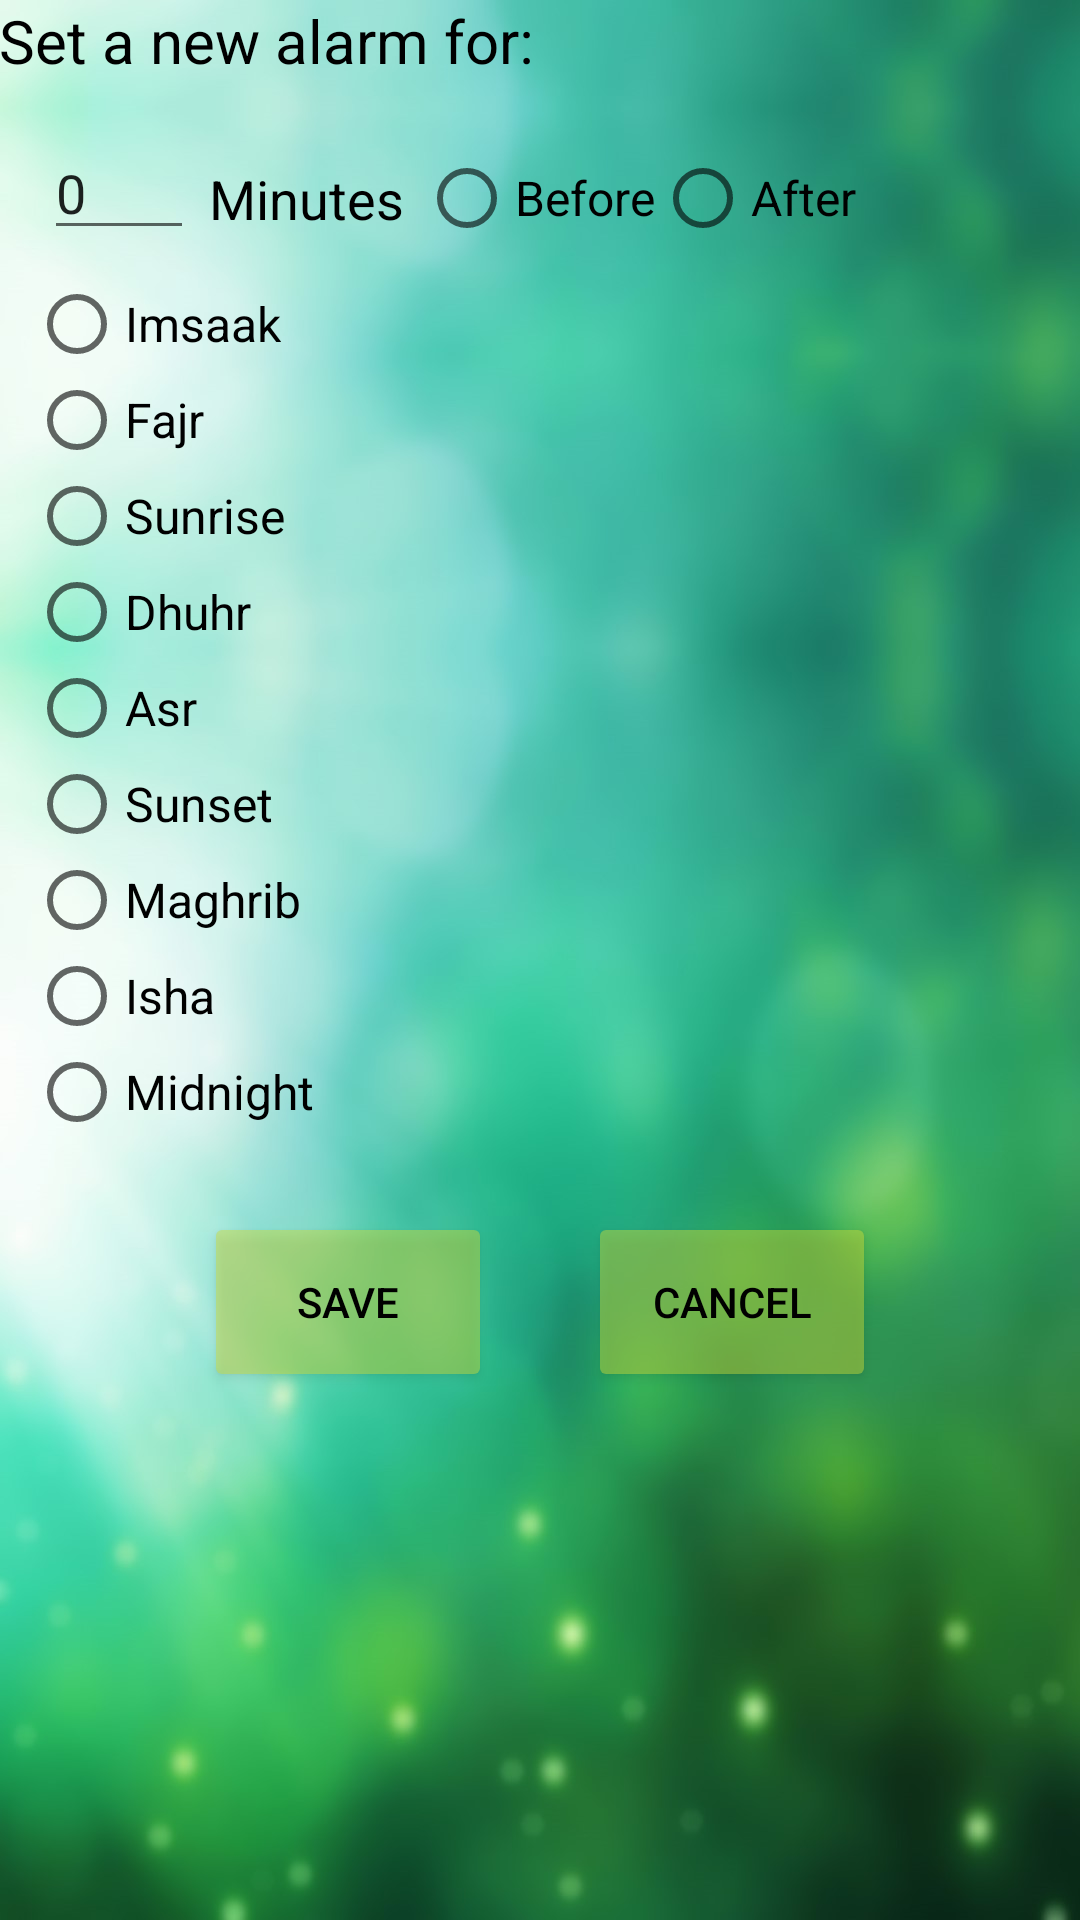

This screen was rendered from an Android layout file. Write that file and the resources it references.
<!-- AndroidManifest.xml: application theme AppTheme -->
<!-- res/layout/content_set_alerts.xml -->
<?xml version="1.0" encoding="utf-8"?>
<LinearLayout xmlns:android="http://schemas.android.com/apk/res/android"
    xmlns:app="http://schemas.android.com/apk/res-auto"
    xmlns:tools="http://schemas.android.com/tools"
    android:layout_width="match_parent"
    android:layout_height="match_parent"
    android:paddingLeft="@dimen/activity_horizontal_margin"
    android:paddingTop="@dimen/activity_vertical_margin"
    android:paddingRight="@dimen/activity_horizontal_margin"
    android:paddingBottom="@dimen/activity_vertical_margin"
    app:layout_behavior="@string/appbar_scrolling_view_behavior"
    tools:context="com.marash.prayerreminder.SetAlertsPage"
    tools:showIn="@layout/activity_set_alerts"
    android:orientation="vertical">


    <RelativeLayout
        android:layout_width="match_parent"
        android:layout_height="wrap_content">

        <TextView
            android:id="@+id/textView_setAnewAlertFor"
            android:layout_width="wrap_content"
            android:layout_height="wrap_content"
            android:layout_alignParentTop="true"
            android:text="@string/setAlertsFor"
            android:textAppearance="?android:attr/textAppearanceMedium"
            android:textColor="#000000"
            android:textSize="20sp" />
        <RadioGroup
            android:id="@+id/beforeAfter"
            android:layout_width="wrap_content"
            android:layout_height="wrap_content"
            android:layout_marginStart="5sp"
            android:layout_marginLeft="5sp"
            android:layout_marginTop="50sp"
            android:layout_toEndOf="@+id/textView_minutes"
            android:layout_toRightOf="@+id/textView_minutes"
            android:orientation="horizontal">

            <RadioButton
                android:id="@+id/radioButton_before"
                android:layout_width="wrap_content"
                android:layout_height="wrap_content"
                android:checked="false"
                android:tag="Before"
                android:text="@string/Before"
                android:textSize="16sp" />

            <RadioButton
                android:id="@+id/radioButton_after"
                android:layout_width="wrap_content"
                android:layout_height="wrap_content"
                android:checked="false"
                android:tag="After"
                android:text="@string/After"
                android:textSize="16sp" />
        </RadioGroup>

        <EditText
            android:id="@+id/editText_preferableTime"
            android:layout_width="50sp"
            android:layout_height="wrap_content"
            android:layout_below="@+id/textView_setAnewAlertFor"
            android:layout_marginStart="15sp"
            android:layout_marginLeft="15sp"
            android:layout_marginTop="15sp"
            android:layout_marginEnd="5sp"
            android:layout_marginRight="5sp"
            android:inputType="time"
            android:text="@string/zero"
            android:textSize="18sp" />

        <TextView
            android:id="@+id/textView_minutes"
            android:layout_width="wrap_content"
            android:layout_height="wrap_content"
            android:layout_below="@+id/textView_setAnewAlertFor"
            android:layout_marginTop="27sp"
            android:layout_toEndOf="@+id/editText_preferableTime"
            android:layout_toRightOf="@+id/editText_preferableTime"
            android:labelFor="@id/editText_preferableTime"
            android:text="@string/Minutes"
            android:textAppearance="?android:attr/textAppearanceMedium"
            android:textColor="#000000"
            android:textSize="18sp" />

        <RadioGroup
            android:id="@+id/prayerGroup"
            android:layout_below="@+id/beforeAfter"
            android:layout_width="wrap_content"
            android:layout_height="wrap_content"
            android:layout_alignParentStart="true"
            android:layout_alignParentLeft="true"
            android:orientation="vertical"
            android:padding="10sp">

            <RadioButton
                android:id="@+id/radioButton_Imsaak"
                android:layout_width="wrap_content"
                android:layout_height="wrap_content"
                android:checked="false"
                android:tag="Imsaak"
                android:text="@string/Imsaak"
                android:textSize="16sp" />

            <RadioButton
                android:id="@+id/radioButton_fajr"
                android:layout_width="wrap_content"
                android:layout_height="wrap_content"
                android:checked="false"
                android:tag="Fajr"
                android:text="@string/Fajr"
                android:textSize="16sp" />

            <RadioButton
                android:id="@+id/radioButton_sunrise"
                android:layout_width="wrap_content"
                android:layout_height="wrap_content"
                android:checked="false"
                android:tag="Sunrise"
                android:text="@string/Sunrise"
                android:textSize="16sp" />

            <RadioButton
                android:id="@+id/radioButton_zohr"
                android:layout_width="wrap_content"
                android:layout_height="wrap_content"
                android:checked="false"
                android:tag="Dhuhr"
                android:text="@string/Dhuhr"
                android:textSize="16sp" />

            <RadioButton
                android:id="@+id/radioButton_asr"
                android:layout_width="wrap_content"
                android:layout_height="wrap_content"
                android:checked="false"
                android:tag="Asr"
                android:text="@string/Asr"
                android:textSize="16sp" />

            <RadioButton
                android:id="@+id/radioButton_sunset"
                android:layout_width="wrap_content"
                android:layout_height="wrap_content"
                android:checked="false"
                android:tag="Sunset"
                android:text="@string/Sunset"
                android:textSize="16sp" />

            <RadioButton
                android:id="@+id/radioButton_maghrib"
                android:layout_width="wrap_content"
                android:layout_height="wrap_content"
                android:checked="false"
                android:tag="Maghrib"
                android:text="@string/Maghrib"
                android:textSize="16sp" />

            <RadioButton
                android:id="@+id/radioButton_isha"
                android:layout_width="wrap_content"
                android:layout_height="wrap_content"
                android:checked="false"
                android:tag="Isha"
                android:text="@string/Isha"
                android:textSize="16sp" />

            <RadioButton
                android:id="@+id/radioButton_midnight"
                android:layout_width="wrap_content"
                android:layout_height="wrap_content"
                android:checked="false"
                android:tag="Midnight"
                android:text="@string/Midnight"
                android:textSize="16sp" />
        </RadioGroup>
    </RelativeLayout>

    <LinearLayout
        android:layout_width="match_parent"
        android:layout_height="match_parent"
        android:gravity="center_horizontal"
        android:orientation="horizontal">

        <Button
            android:id="@+id/button_saveAlert"
            android:layout_width="wrap_content"
            android:layout_height="wrap_content"
            android:layout_marginTop="20sp"
            android:layout_marginRight="40sp"
            android:layout_marginEnd="40sp"
            android:background="@drawable/button_shape"
            android:text="@string/save"/>

        <Button
            android:id="@+id/button_cancelAlert"
            android:layout_width="wrap_content"
            android:layout_height="wrap_content"
            android:layout_marginTop="20sp"
            android:background="@drawable/button_shape"
            android:onClick="cancelAlertFunction"
            android:text="@string/cancel" />
    </LinearLayout>
</LinearLayout>
<!-- res/layout/activity_set_alerts.xml (included above) -->
<?xml version="1.0" encoding="utf-8"?>
<android.support.design.widget.CoordinatorLayout xmlns:android="http://schemas.android.com/apk/res/android"
    xmlns:app="http://schemas.android.com/apk/res-auto"
    xmlns:tools="http://schemas.android.com/tools"
    android:layout_width="match_parent"
    android:layout_height="match_parent"
    android:fitsSystemWindows="true"
    tools:context="com.marash.prayerreminder.SetAlertsPage">

    <android.support.design.widget.AppBarLayout
        android:layout_width="match_parent"
        android:layout_height="wrap_content">

        <android.support.v7.widget.Toolbar
            android:id="@+id/toolbar"
            android:layout_width="match_parent"
            android:layout_height="?attr/actionBarSize"
            android:elevation="4dp"
            android:theme="@style/toolBarTheme"/>

    </android.support.design.widget.AppBarLayout>

    <include layout="@layout/content_set_alerts" />

</android.support.design.widget.CoordinatorLayout>
<!-- resources referenced by this layout -->
<resources>
  <!-- drawable button_shape (drawable) -->
  <?xml version="1.0" encoding="utf-8"?>
  <selector xmlns:android="http://schemas.android.com/apk/res/android">
      <item android:state_pressed="true" >
          <shape>
              <solid
                  android:color="#19CDDC39" />
  
              <corners
                  android:radius="2sp" />
              <padding
                  android:left="10sp"
                  android:top="10sp"
                  android:right="10sp"
                  android:bottom="10sp" />
          </shape>
      </item>
      <item>
          <shape>
              <solid
                  android:color="#75CDDC39" />
              <corners
                  android:radius="2sp" />
              <padding
                  android:left="10sp"
                  android:top="10sp"
                  android:right="10sp"
                  android:bottom="10sp" />
          </shape>
      </item>
  </selector>
  <string name="After">After</string>
  <string name="Asr">Asr</string>
  <string name="Before">Before</string>
  <string name="Dhuhr">Dhuhr</string>
  <string name="Fajr">Fajr</string>
  <string name="Imsaak">Imsaak</string>
  <string name="Isha">Isha</string>
  <string name="Maghrib">Maghrib</string>
  <string name="Midnight">Midnight</string>
  <string name="Minutes">Minutes</string>
  <string name="Sunrise">Sunrise</string>
  <string name="Sunset">Sunset</string>
  <string name="cancel">Cancel</string>
  <string name="save">Save</string>
  <string name="setAlertsFor">Set a new alarm for:</string>
  <string name="zero">0</string>
  <style name="toolBarTheme">
          <item name="android:textColor">@android:color/white</item>
          <item name="android:textColorPrimary">@android:color/white</item>
          <item name="android:textColorSecondary">@android:color/white</item>
          <item name="android:background">?attr/colorPrimary</item>
      </style>
  <style name="AppTheme" parent="Theme.AppCompat.Light.DarkActionBar">
          <item name="colorPrimary">#176237</item>
          <item name="colorPrimaryDark">@color/colorPrimaryDark</item>
          <item name="colorAccent">#445801</item>
          <item name="android:textColor">#000000</item>
          <item name="android:windowBackground">@mipmap/background_3</item>
      </style>
  <color name="colorPrimaryDark">#50821d</color>
</resources>
